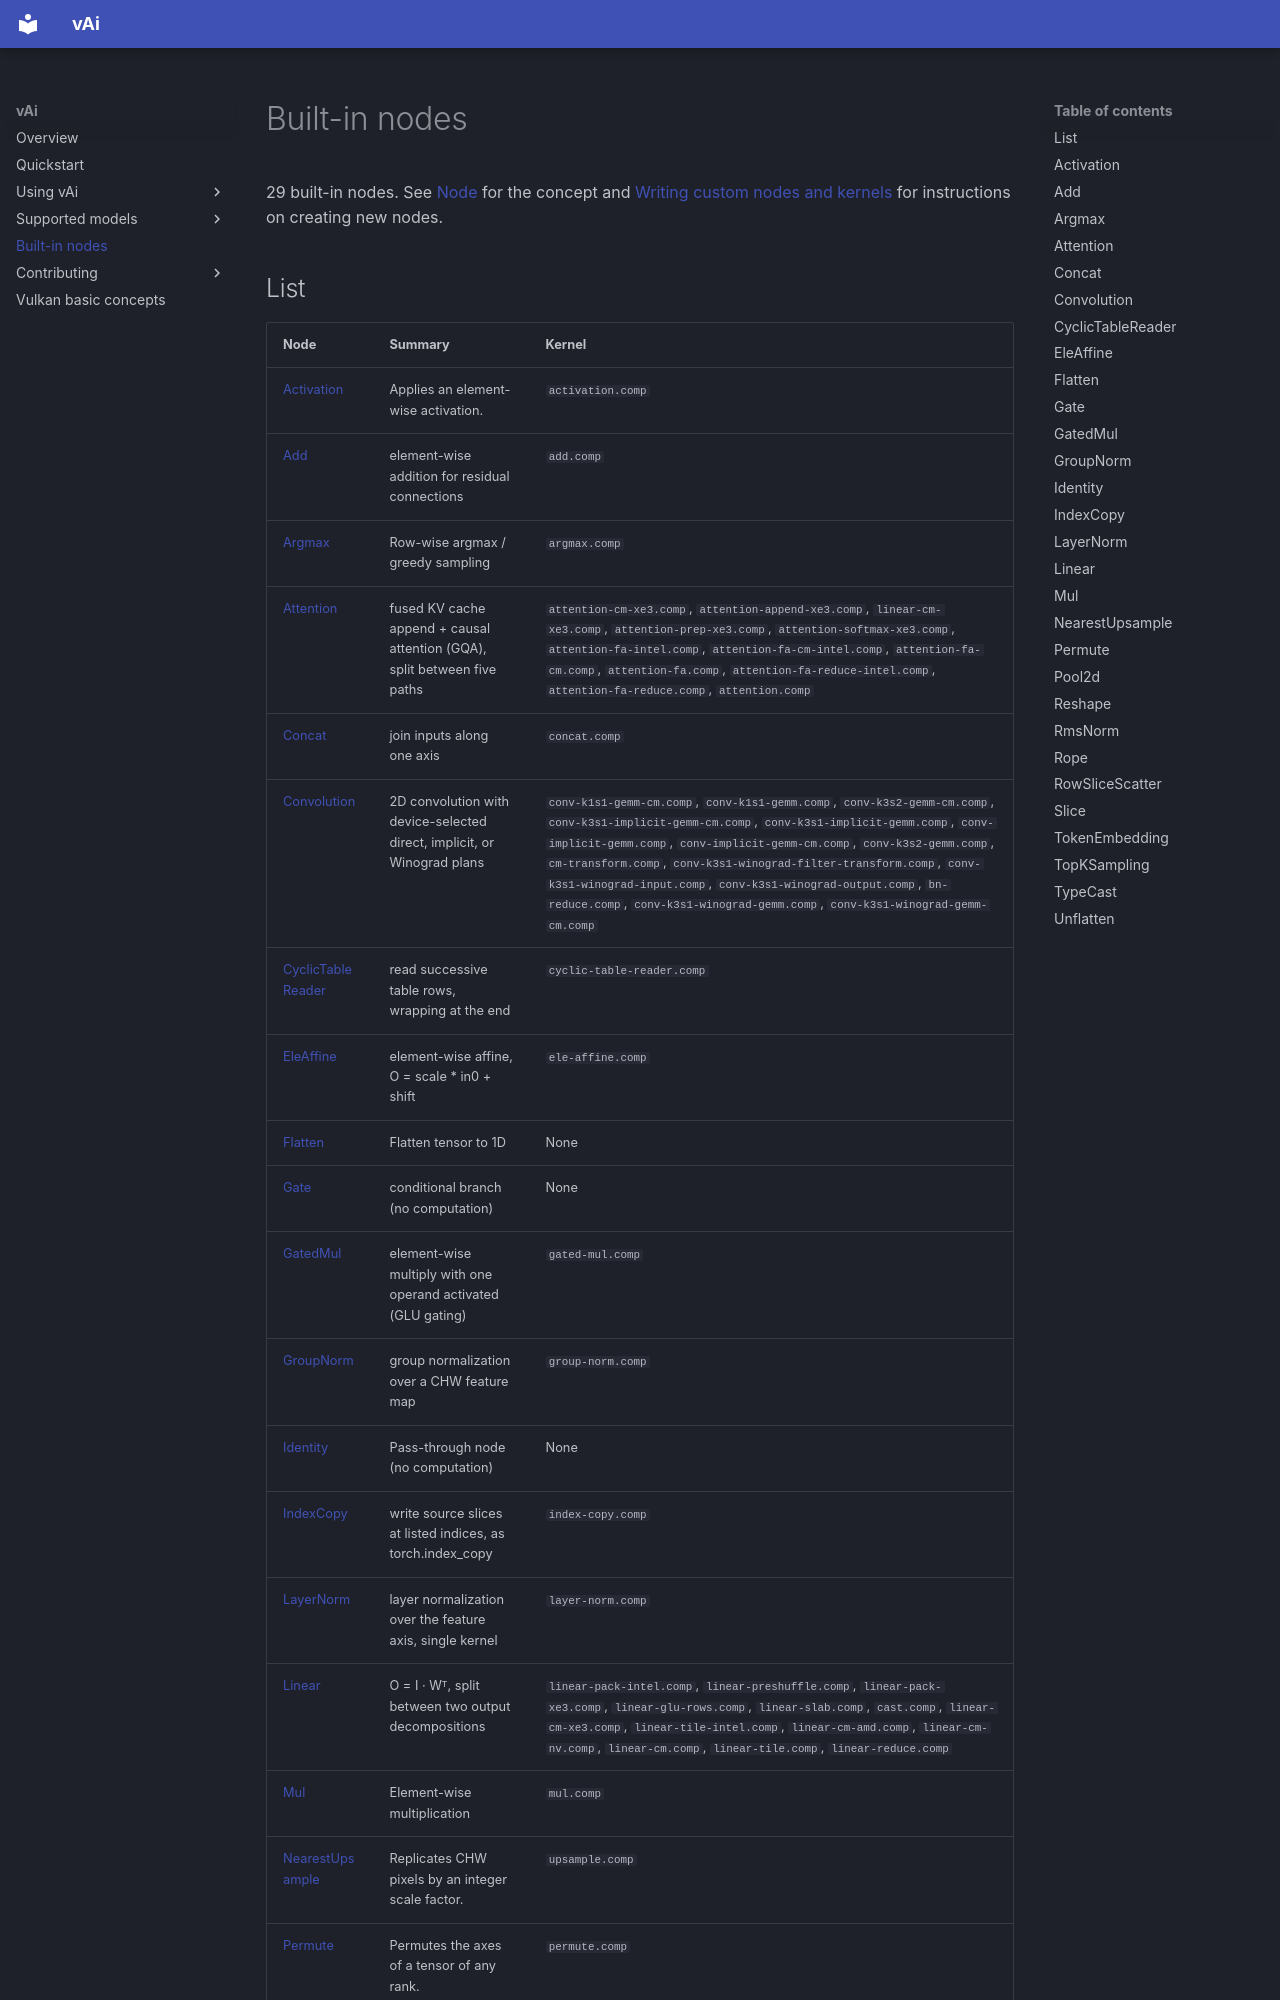

repository: vaistrata/vAi · page: en/06-nodes/index.html · generator: mkdocs

# Built-in nodes

29 built-in nodes. See [Node](03-usage/node.md) for the concept and [Writing custom nodes and kernels](contributing/nodes.md) for instructions on creating new nodes.

## List

| Node | Summary | Kernel |
|---|---|---|
| [Activation](#activation) | Applies an element-wise activation. | `activation.comp` |
| [Add](#add) | element-wise addition for residual connections | `add.comp` |
| [Argmax](#argmax) | Row-wise argmax / greedy sampling | `argmax.comp` |
| [Attention](#attention) | fused KV cache append + causal attention (GQA), split between five paths | `attention-cm-xe3.comp`, `attention-append-xe3.comp`, `linear-cm-xe3.comp`, `attention-prep-xe3.comp`, `attention-softmax-xe3.comp`, `attention-fa-intel.comp`, `attention-fa-cm-intel.comp`, `attention-fa-cm.comp`, `attention-fa.comp`, `attention-fa-reduce-intel.comp`, `attention-fa-reduce.comp`, `attention.comp` |
| [Concat](#concat) | join inputs along one axis | `concat.comp` |
| [Convolution](#convolution) | 2D convolution with device-selected direct, implicit, or Winograd plans | `conv-k1s1-gemm-cm.comp`, `conv-k1s1-gemm.comp`, `conv-k3s2-gemm-cm.comp`, `conv-k3s1-implicit-gemm-cm.comp`, `conv-k3s1-implicit-gemm.comp`, `conv-implicit-gemm.comp`, `conv-implicit-gemm-cm.comp`, `conv-k3s2-gemm.comp`, `cm-transform.comp`, `conv-k3s1-winograd-filter-transform.comp`, `conv-k3s1-winograd-input.comp`, `conv-k3s1-winograd-output.comp`, `bn-reduce.comp`, `conv-k3s1-winograd-gemm.comp`, `conv-k3s1-winograd-gemm-cm.comp` |
| [CyclicTableReader](#cyclictablereader) | read successive table rows, wrapping at the end | `cyclic-table-reader.comp` |
| [EleAffine](#eleaffine) | element-wise affine, O = scale * in0 + shift | `ele-affine.comp` |
| [Flatten](#flatten) | Flatten tensor to 1D | None |
| [Gate](#gate) | conditional branch (no computation) | None |
| [GatedMul](#gatedmul) | element-wise multiply with one operand activated (GLU gating) | `gated-mul.comp` |
| [GroupNorm](#groupnorm) | group normalization over a CHW feature map | `group-norm.comp` |
| [Identity](#identity) | Pass-through node (no computation) | None |
| [IndexCopy](#indexcopy) | write source slices at listed indices, as torch.index_copy | `index-copy.comp` |
| [LayerNorm](#layernorm) | layer normalization over the feature axis, single kernel | `layer-norm.comp` |
| [Linear]
